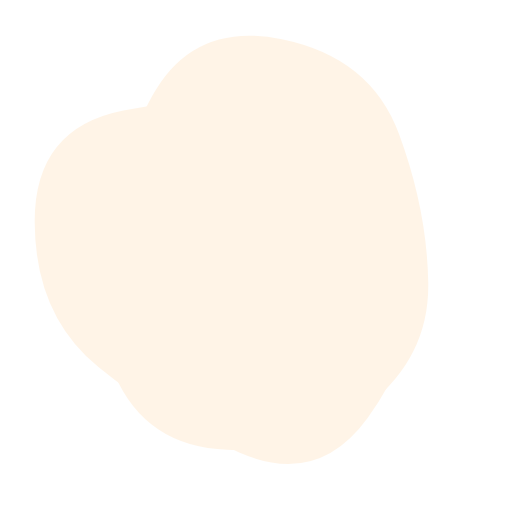
t = 0.00 s
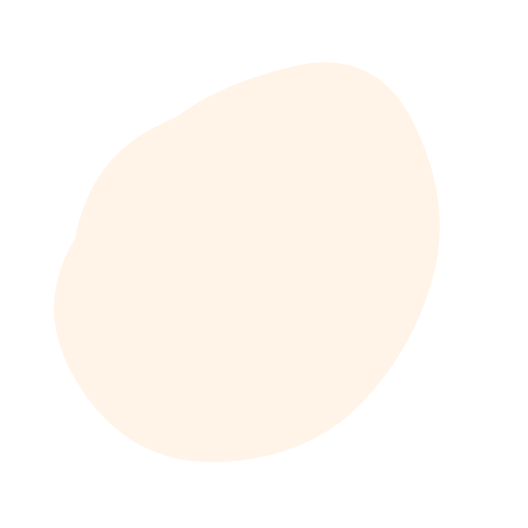
t = 1.44 s
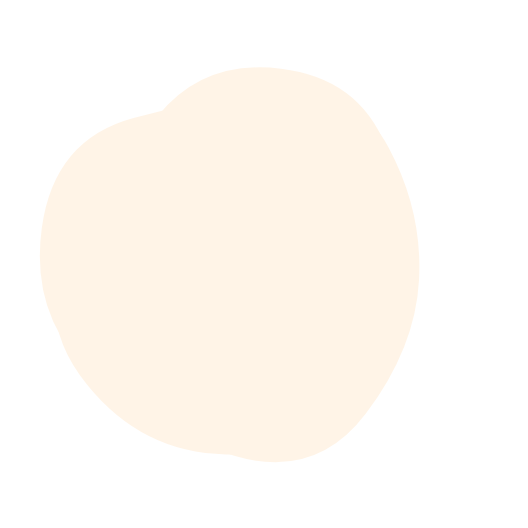
t = 3.35 s
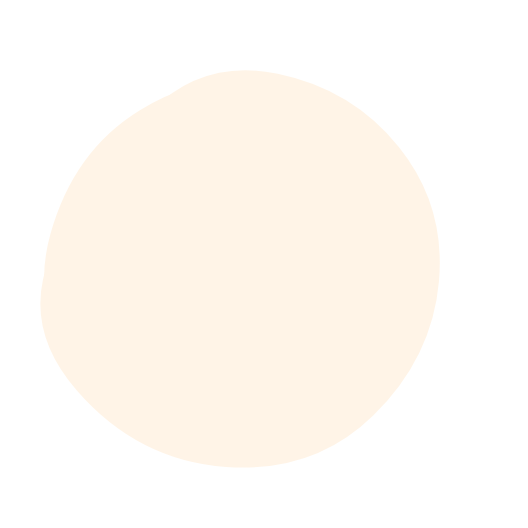
t = 4.79 s
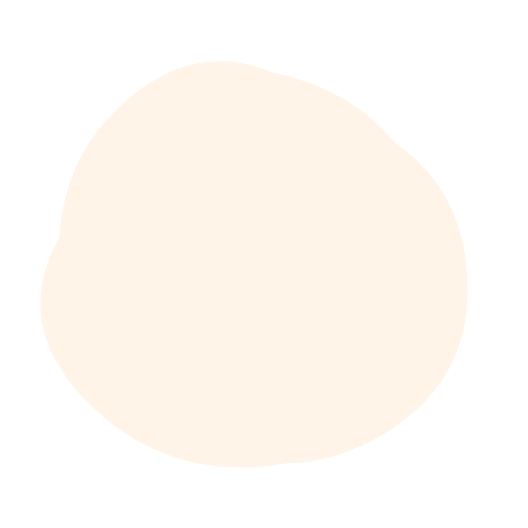
t = 6.70 s
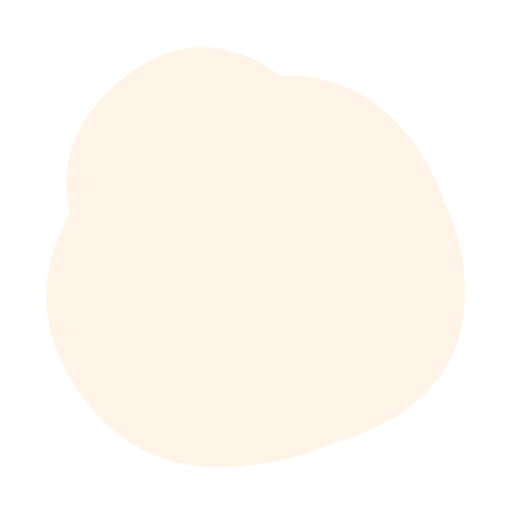
t = 8.14 s

The animated SVG that drew these frames (rendered in a browser with its animation timeline set to each time). Animation: 2 SMIL elements (animate=2); frames cover the first 8.14 s, repeats indefinitely.

<svg version="1.1" xmlns="http://www.w3.org/2000/svg" viewBox="0 0 500 500" width="100%" id="blobSvg" style="opacity: 1;" transform="rotate(30)">
                        <defs>
                        <linearGradient id="gradient" x1="0%" y1="0%" x2="0%" y2="100%">
                            <stop offset="0%" style="stop-color: rgb(255, 244, 231);"></stop>
                            <stop offset="100%" style="stop-color: rgb(255, 244, 231);"></stop>
                        </linearGradient>
                        </defs>
                        
                    <path id="blob" fill="url(#gradient)" style="opacity: 1;"><animate attributeName="d" dur="13400ms" repeatCount="indefinite" values="M423.42552,332.41134Q414.82268,414.82268,332.41134,424.30554Q250,433.78841,170.96572,420.92848Q91.93144,408.06856,46.07152,329.03428Q0.21159,250,66.88003,191.77423Q133.54846,133.54846,191.77423,102.82861Q250,72.10876,305.00592,106.04846Q360.01185,139.98815,396.0201,194.99408Q432.02836,250,423.42552,332.41134Z;M385.47259,309.13613Q368.27225,368.27225,309.13613,425.14983Q250,482.02741,183.02911,432.9846Q116.05821,383.94179,100.85787,316.97089Q85.65753,250,111.11302,193.28426Q136.56852,136.56852,193.28426,70.4846Q250,4.40068,303.89298,73.30736Q357.78596,142.21404,380.22944,196.10702Q402.67293,250,385.47259,309.13613Z;M405.0078,325.44624Q400.89248,400.89248,325.44624,434.97549Q250,469.0585,165.42535,444.1039Q80.8507,419.1493,84.75627,334.57465Q88.66184,250,94.44262,175.1117Q100.2234,100.2234,175.1117,82.29749Q250,64.37159,306.73538,100.45042Q363.47075,136.52925,386.29693,193.26462Q409.12312,250,405.0078,325.44624Z;M449.05134,329.9003Q409.80059,409.80059,329.9003,451.15995Q250,492.5193,162.89881,458.36084Q75.79762,424.20238,65.04837,337.10119Q54.29911,250,85.74629,183.59673Q117.19347,117.19347,183.59673,88.1905Q250,59.18753,328.8549,75.73886Q407.7098,92.2902,448.00594,171.1451Q488.30208,250,449.05134,329.9003Z;M449.66467,329.57458Q409.14917,409.14917,329.57458,407.97733Q250,406.80549,191.3735,387.02924Q132.74701,367.25299,77.06026,308.6265Q21.3735,250,49.05191,163.36516Q76.73032,76.73032,163.36516,85.537Q250,94.34367,322.00775,100.16408Q394.01551,105.98449,442.09784,177.99225Q490.18018,250,449.66467,329.57458Z;M421.63508,307.39005Q364.7801,364.7801,307.39005,427.43403Q250,490.08796,191.6822,428.36178Q133.3644,366.6356,70.9089,308.3178Q8.4534,250,54.21728,174.99058Q99.98115,99.98115,174.99058,81.49686Q250,63.01257,330.66021,75.84607Q411.32042,88.67958,444.90524,169.33979Q478.49006,250,421.63508,307.39005Z;M395.5,320Q390,390,320,400Q250,410,172,408Q94,406,59,328Q24,250,70.5,183.5Q117,117,183.5,108Q250,99,335,89.5Q420,80,410.5,165Q401,250,395.5,320Z;M423.42552,332.41134Q414.82268,414.82268,332.41134,424.30554Q250,433.78841,170.96572,420.92848Q91.93144,408.06856,46.07152,329.03428Q0.21159,250,66.88003,191.77423Q133.54846,133.54846,191.77423,102.82861Q250,72.10876,305.00592,106.04846Q360.01185,139.98815,396.0201,194.99408Q432.02836,250,423.42552,332.41134Z"></animate></path><path id="blob" fill="url(#gradient)" style="opacity: 1;"><animate attributeName="d" dur="13400ms" repeatCount="indefinite" values="M418.08664,320.33435Q390.6687,390.6687,320.33435,427.91946Q250,465.17023,188.27506,419.31005Q126.55013,373.44987,106.38448,311.72494Q86.21883,250,84.09726,165.98785Q81.9757,81.9757,165.98785,53.98938Q250,26.00305,311.1687,76.83282Q372.3374,127.6626,408.92099,188.8313Q445.50458,250,418.08664,320.33435Z;M409.06419,322.5266Q395.0532,395.0532,322.5266,445.11739Q250,495.18159,163.51944,459.07135Q77.03888,422.96112,82.39949,336.48056Q87.7601,250,115.64271,196.76266Q143.52532,143.52532,196.76266,76.83657Q250,10.14783,323.24578,56.82813Q396.49156,103.50844,409.78338,176.75422Q423.07519,250,409.06419,322.5266Z;M423.42552,332.41134Q414.82268,414.82268,332.41134,424.30554Q250,433.78841,170.96572,420.92848Q91.93144,408.06856,46.07152,329.03428Q0.21159,250,66.88003,191.77423Q133.54846,133.54846,191.77423,102.82861Q250,72.10876,305.00592,106.04846Q360.01185,139.98815,396.0201,194.99408Q432.02836,250,423.42552,332.41134Z;M405.0078,325.44624Q400.89248,400.89248,325.44624,434.97549Q250,469.0585,165.42535,444.1039Q80.8507,419.1493,84.75627,334.57465Q88.66184,250,94.44262,175.1117Q100.2234,100.2234,175.1117,82.29749Q250,64.37159,306.73538,100.45042Q363.47075,136.52925,386.29693,193.26462Q409.12312,250,405.0078,325.44624Z;M449.05134,329.9003Q409.80059,409.80059,329.9003,451.15995Q250,492.5193,162.89881,458.36084Q75.79762,424.20238,65.04837,337.10119Q54.29911,250,85.74629,183.59673Q117.19347,117.19347,183.59673,88.1905Q250,59.18753,328.8549,75.73886Q407.7098,92.2902,448.00594,171.1451Q488.30208,250,449.05134,329.9003Z;M385.47259,309.13613Q368.27225,368.27225,309.13613,425.14983Q250,482.02741,183.02911,432.9846Q116.05821,383.94179,100.85787,316.97089Q85.65753,250,111.11302,193.28426Q136.56852,136.56852,193.28426,70.4846Q250,4.40068,303.89298,73.30736Q357.78596,142.21404,380.22944,196.10702Q402.67293,250,385.47259,309.13613Z;M395.5,320Q390,390,320,400Q250,410,172,408Q94,406,59,328Q24,250,70.5,183.5Q117,117,183.5,108Q250,99,335,89.5Q420,80,410.5,165Q401,250,395.5,320Z;M418.08664,320.33435Q390.6687,390.6687,320.33435,427.91946Q250,465.17023,188.27506,419.31005Q126.55013,373.44987,106.38448,311.72494Q86.21883,250,84.09726,165.98785Q81.9757,81.9757,165.98785,53.98938Q250,26.00305,311.1687,76.83282Q372.3374,127.6626,408.92099,188.8313Q445.50458,250,418.08664,320.33435Z"></animate></path></svg>